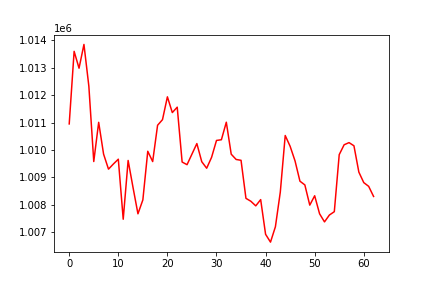

The table this chart was drawn from, first rows:
, 0
0, 1010952
1, 1013596
2, 1012982
3, 1013848
4, 1012326
5, 1009581
6, 1011010
7, 1009852
8, 1009304
9, 1009492
10, 1009666
11, 1007479
12, 1009620
13, 1008633
14, 1007676
15, 1008183
16, 1009955
17, 1009580
18, 1010903
19, 1011107
20, 1011939
21, 1011365
22, 1011562
23, 1009563
24, 1009467
25, 1009851
26, 1010236
27, 1009574
28, 1009337
29, 1009734
30, 1010349
31, 1010376
32, 1011014
33, 1009849
34, 1009657
35, 1009626
36, 1008240
37, 1008133
38, 1007966
39, 1008194
40, 1006930
41, 1006645
42, 1007204
43, 1008470
44, 1010529
45, 1010136
46, 1009603
47, 1008865
48, 1008729
49, 1007993
50, 1008334
51, 1007677
52, 1007382
53, 1007632
54, 1007753
55, 1009832
56, 1010192
57, 1010270
58, 1010155
59, 1009195
... 3 more rows
